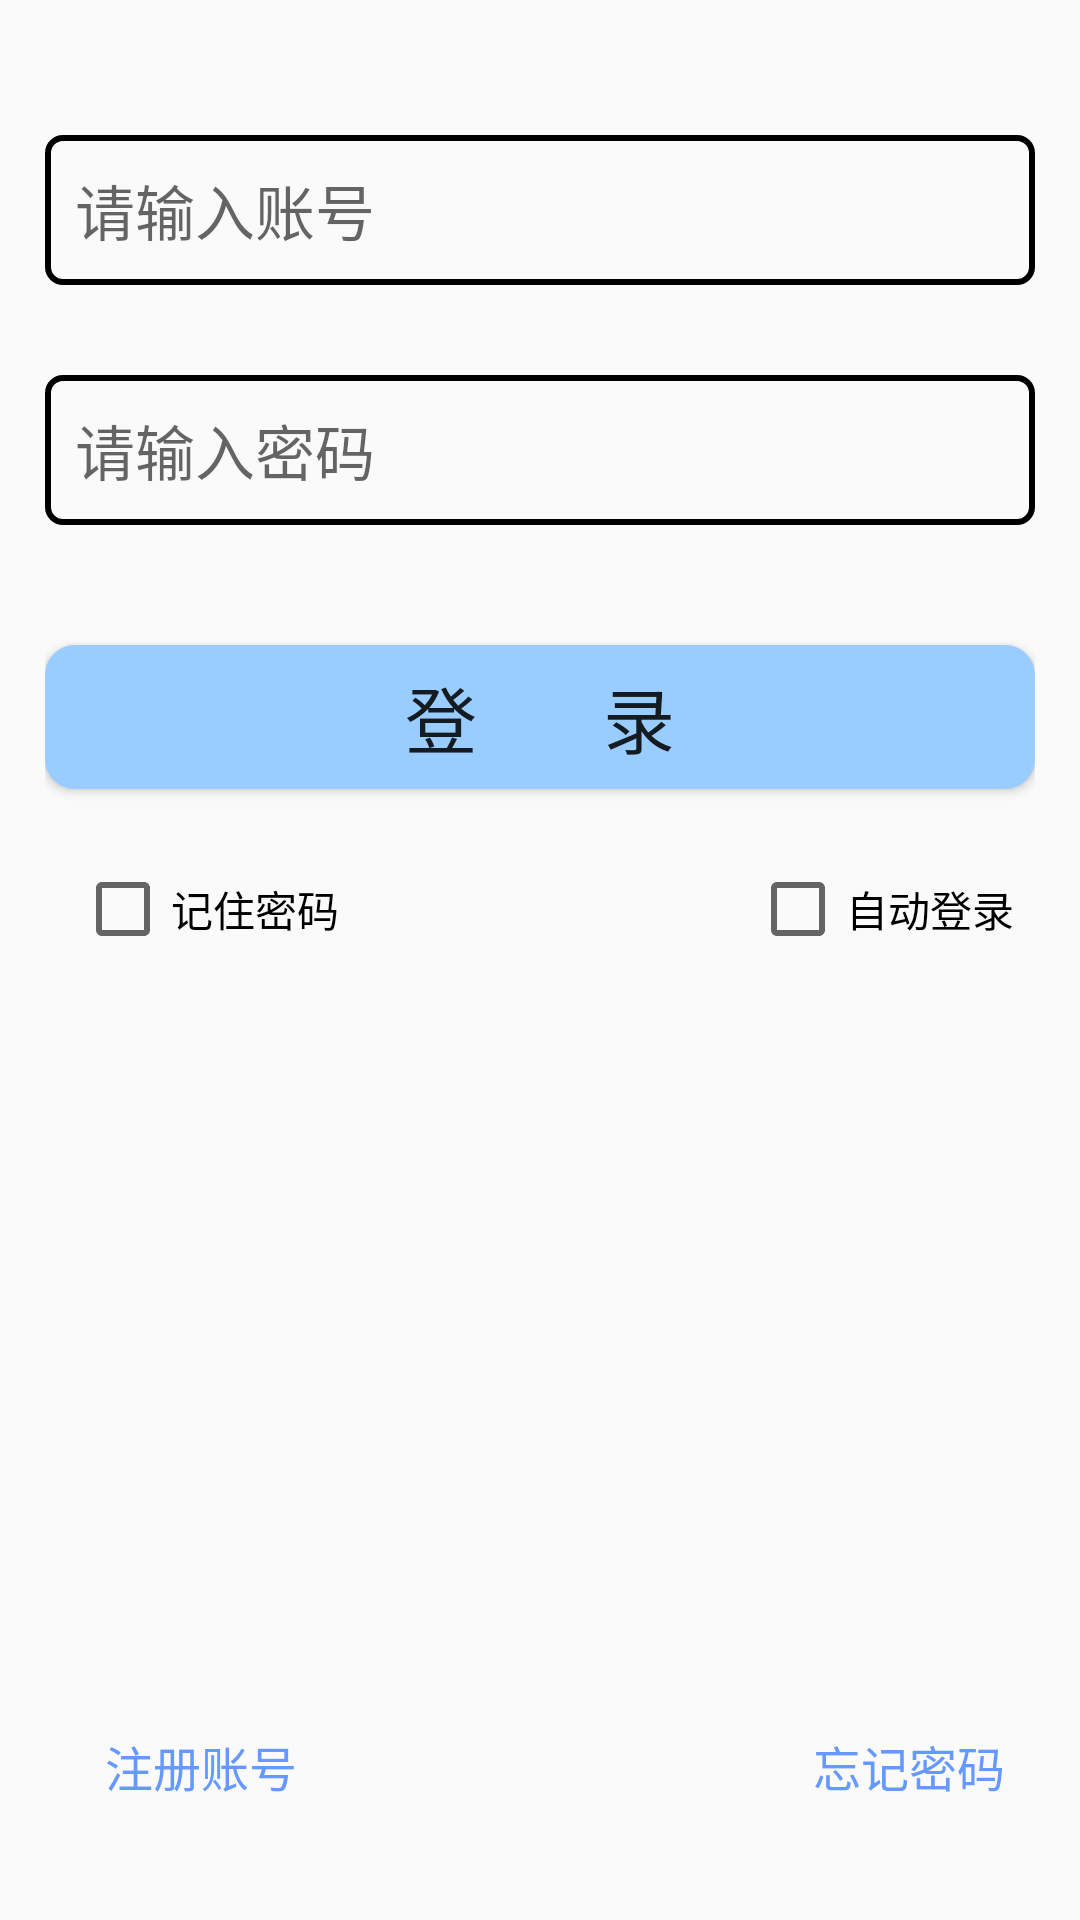

Layout XML and referenced resources for this Android screen:
<!-- AndroidManifest.xml: application theme AppTheme -->
<!-- res/layout/activity_login.xml -->
<?xml version="1.0" encoding="utf-8"?>
<LinearLayout xmlns:android="http://schemas.android.com/apk/res/android"
    xmlns:app="http://schemas.android.com/apk/res-auto"
    xmlns:tools="http://schemas.android.com/tools"
    android:layout_width="match_parent"
    android:layout_height="match_parent"
    android:orientation="vertical"
    tools:context=".LoginActivity"
    android:padding="15dp">

    <EditText
        android:id="@+id/et_username_login"
        android:layout_width="match_parent"
        android:layout_height="50dp"
        android:hint="请输入账号"
        android:layout_marginTop="30dp"
        android:textSize="20sp"
        android:paddingLeft="10dp"
        android:textColor="@color/black"
        android:background="@drawable/frame_input"
        android:inputType="text"/>

    <EditText
        android:id="@+id/et_password_login"
        android:layout_width="match_parent"
        android:layout_height="50dp"
        android:layout_marginTop="30dp"
        android:hint="请输入密码"
        android:textSize="20sp"
        android:paddingLeft="10dp"
        android:textColor="@color/black"
        android:background="@drawable/frame_input"
        android:inputType="textPassword"/>

    <Button
        android:id="@+id/btn_login"
        android:layout_width="match_parent"
        android:layout_height="wrap_content"
        android:layout_marginTop="40dp"
        android:text="登       录"
        android:background="@drawable/login_click"
        android:textSize="24sp"/>
    <LinearLayout
        android:layout_width="match_parent"
        android:layout_marginTop="20dp"
        android:orientation="horizontal"
        android:layout_height="40dp">
        <CheckBox
            android:id="@+id/remember_password_checkbox"
            android:layout_width="match_parent"
            android:layout_height="match_parent"
            android:layout_weight="1"
            android:text="记住密码"
            android:layout_marginLeft="10dp"/>

        <CheckBox
            android:id="@+id/auto_login_checkbox"
            android:layout_width="match_parent"
            android:layout_height="match_parent"
            android:layout_weight="1"
            android:text="自动登录"
            android:layout_marginLeft="70dp"
            />
    </LinearLayout>
    <LinearLayout
        android:layout_width="match_parent"
        android:layout_height="match_parent"
        android:orientation="horizontal"
        >
        <Button
            android:id="@+id/btn_for_register"
            android:layout_width="match_parent"
            android:layout_height="wrap_content"
            android:layout_weight="1"
            android:layout_gravity="bottom"
            android:gravity="left"
            android:paddingLeft="20dp"
            android:textSize="16sp"
            android:textColor="@color/deepblue"
            android:background="@drawable/btn_withou_tbackground"
            android:text="注册账号"/>
        <Button
            android:id="@+id/btn_for_resetpassword"
            android:layout_width="match_parent"
            android:layout_height="wrap_content"
            android:layout_gravity="bottom"
            android:layout_weight="1"
            android:gravity="right"
            android:paddingRight="10dp"
            android:textColor="@color/deepblue"
            android:textSize="16sp"
            android:background="@drawable/btn_withou_tbackground"
            android:text="忘记密码"/>

    </LinearLayout>

</LinearLayout>
<!-- resources referenced by this layout -->
<resources>
  <color name="black">#FF000000</color>
  <color name="deepblue">#69f</color>
  <!-- drawable frame_input (drawable) -->
  <?xml version="1.0" encoding="utf-8"?>
  <shape xmlns:android="http://schemas.android.com/apk/res/android">
      <stroke
          android:width="2dp"/>
      <corners
          android:radius="5dp"/>
  </shape>
  <!-- drawable login_click (drawable) -->
  <?xml version="1.0" encoding="utf-8"?>
  <selector xmlns:android="http://schemas.android.com/apk/res/android">
      <item android:state_pressed="false">
          <shape>
              <solid
                  android:color="@color/blue"/>
              <corners
                  android:radius="10dp"/>
          </shape>
      </item>
      <item android:state_pressed="true">
          <shape>
              <solid
                  android:color="@color/deepblue"/>
              <corners
                  android:radius="10dp"/>
          </shape>
      </item>
  </selector>
  <style name="AppTheme" parent="Theme.AppCompat.Light.NoActionBar">
          <item name="android:windowNoTitle">true</item>
          <item name="android:windowTranslucentStatus">true</item>
          <item name="android:fitsSystemWindows">false</item>
      </style>
  <color name="blue">#9cf</color>
</resources>
